pico-8 play session: hold → + tap 🅾

[t = 1 s] hold → ~1s, tap 🅾 ~2×
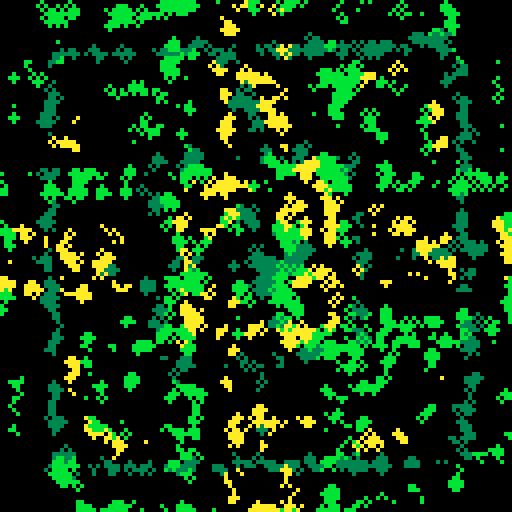
[t = 2 s] hold → ~2s, tap 🅾 ~4×
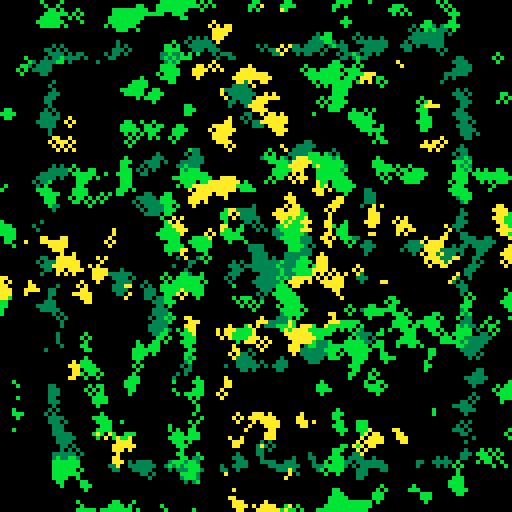
[t = 6 s] hold → ~6s, tap 🅾 ~10×
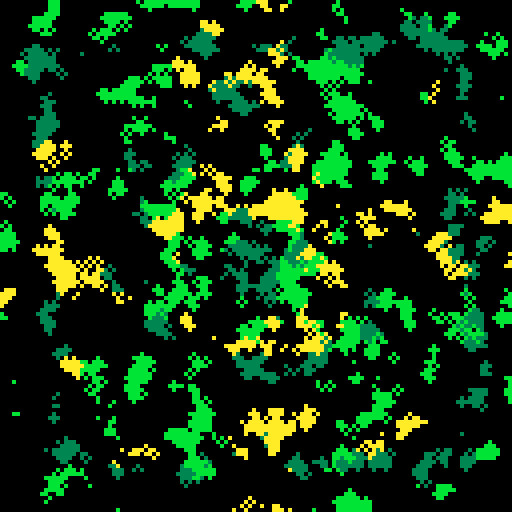
[t = 8 s] hold → ~8s, tap 🅾 ~14×
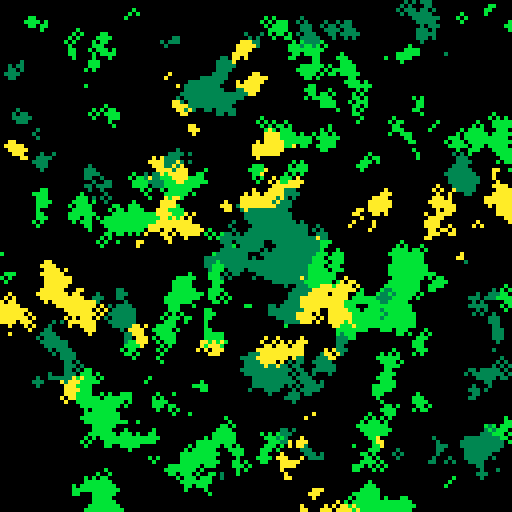

pico-8 cartridge
version 8
__lua__
function mueve(sentido)
 sentido = sentido or 0.2
 
 for i=0,999 do
  local x=rnd(128)
  local y=rnd(128)
  local c=(pget(x,y))
  
  local a=atan2(64-x,64-y)+sentido

  x-=cos(a)/2
  y-=sin(a)/2
  
  circ(x,y,1,c)
 end 
end

function crand()
	return 1+rnd(126)
end

function paleta()
	local paletas = {
	 	-- azules
		{1,7,12,13},
		-- verdes
		{3,11,10}, 
		-- azules y verdes
		{1,7,12,3,11,10},
		-- rojos
		{8,8,9,10},
		-- multicolor
		{8,9,10,11,12,13,14,15},
	}

	return paletas[flr(rnd(#paletas))+1]
end

function color(paleta)
	local p = flr(rnd(#paleta))+1
	return paleta[p]
end

function dibujar(x,y)
	local n = rnd(94)+5
	local rango1 = rnd(100)
	local rango2 = rnd(100)
	local paleta = paleta()

	if (rango1 > rango2) then
		local aux
		aux = rango2
		rango2 = rango1
		rango1 = aux
	end

	for i=0,n do
		local forma = rnd(100)
		if (forma < rango1) then
			circfill(crand(), crand(), rnd(4), color(paleta))
		end
		if (forma >= rango1 and forma < rango2) then
			line(crand(), crand(), crand(), crand(), color(paleta))
		end
		if (forma >= rango2) then
			rect(crand(), crand(), crand(), crand(), color(paleta))
		end
	end
end

function proyectar()
	for x=0,128 do
		for y=0,128 do
			local ang = atan2(64-x,64-y)
			if (ang > 0.125 and ang <= 0.375) or (ang > 0.625 and ang <= 0.875) then
				pset(x,y,pget(64-abs(64-y),64+abs(64-x)))
			end
			if (ang > 0.375 and ang <= 0.625) or (ang > 0.875) then
				pset(x,y,pget(64-abs(64-x),64+abs(64-y)))
			end			
		end
	end
end

function nuevo()
	cls()
	dibujar()
	proyectar()
end

t = 0
sentido = 0.2
nuevo()

while(true) do
	if (t > 25) then 
		mueve(sentido)
	end
	if (t == 500) then
		nuevo()
		sentido = rnd(0.4)-0.2
		t = 0
	end	
	t+=1;
	flip()
end
__gfx__
00000000000000000000000000000000000000000000000000000000000000000000000000000000000000000000000000000000000000000000000000000000
00000000000000000000000000000000000000000000000000000000000000000000000000000000000000000000000000000000000000000000000000000000
00700700000000000000000000000000000000000000000000000000000000000000000000000000000000000000000000000000000000000000000000000000
00077000000000000000000000000000000000000000000000000000000000000000000000000000000000000000000000000000000000000000000000000000
00077000000000000000000000000000000000000000000000000000000000000000000000000000000000000000000000000000000000000000000000000000
00700700000000000000000000000000000000000000000000000000000000000000000000000000000000000000000000000000000000000000000000000000
00000000000000000000000000000000000000000000000000000000000000000000000000000000000000000000000000000000000000000000000000000000
00000000000000000000000000000000000000000000000000000000000000000000000000000000000000000000000000000000000000000000000000000000
00000000000000000000000000000000000000000000000000000000000000000000000000000000000000000000000000000000000000000000000000000000
00000000000000000000000000000000000000000000000000000000000000000000000000000000000000000000000000000000000000000000000000000000
00000000000000000000000000000000000000000000000000000000000000000000000000000000000000000000000000000000000000000000000000000000
00000000000000000000000000000000000000000000000000000000000000000000000000000000000000000000000000000000000000000000000000000000
00000000000000000000000000000000000000000000000000000000000000000000000000000000000000000000000000000000000000000000000000000000
00000000000000000000000000000000000000000000000000000000000000000000000000000000000000000000000000000000000000000000000000000000
00000000000000000000000000000000000000000000000000000000000000000000000000000000000000000000000000000000000000000000000000000000
00000000000000000000000000000000000000000000000000000000000000000000000000000000000000000000000000000000000000000000000000000000
00000000000000000000000000000000000000000000000000000000000000000000000000000000000000000000000000000000000000000000000000000000
00000000000000000000000000000000000000000000000000000000000000000000000000000000000000000000000000000000000000000000000000000000
00000000000000000000000000000000000000000000000000000000000000000000000000000000000000000000000000000000000000000000000000000000
00000000000000000000000000000000000000000000000000000000000000000000000000000000000000000000000000000000000000000000000000000000
00000000000000000000000000000000000000000000000000000000000000000000000000000000000000000000000000000000000000000000000000000000
00000000000000000000000000000000000000000000000000000000000000000000000000000000000000000000000000000000000000000000000000000000
00000000000000000000000000000000000000000000000000000000000000000000000000000000000000000000000000000000000000000000000000000000
00000000000000000000000000000000000000000000000000000000000000000000000000000000000000000000000000000000000000000000000000000000
00000000000000000000000000000000000000000000000000000000000000000000000000000000000000000000000000000000000000000000000000000000
00000000000000000000000000000000000000000000000000000000000000000000000000000000000000000000000000000000000000000000000000000000
00000000000000000000000000000000000000000000000000000000000000000000000000000000000000000000000000000000000000000000000000000000
00000000000000000000000000000000000000000000000000000000000000000000000000000000000000000000000000000000000000000000000000000000
00000000000000000000000000000000000000000000000000000000000000000000000000000000000000000000000000000000000000000000000000000000
00000000000000000000000000000000000000000000000000000000000000000000000000000000000000000000000000000000000000000000000000000000
00000000000000000000000000000000000000000000000000000000000000000000000000000000000000000000000000000000000000000000000000000000
00000000000000000000000000000000000000000000000000000000000000000000000000000000000000000000000000000000000000000000000000000000
00000000000000000000000000000000000000000000000000000000000000000000000000000000000000000000000000000000000000000000000000000000
00000000000000000000000000000000000000000000000000000000000000000000000000000000000000000000000000000000000000000000000000000000
00000000000000000000000000000000000000000000000000000000000000000000000000000000000000000000000000000000000000000000000000000000
00000000000000000000000000000000000000000000000000000000000000000000000000000000000000000000000000000000000000000000000000000000
00000000000000000000000000000000000000000000000000000000000000000000000000000000000000000000000000000000000000000000000000000000
00000000000000000000000000000000000000000000000000000000000000000000000000000000000000000000000000000000000000000000000000000000
00000000000000000000000000000000000000000000000000000000000000000000000000000000000000000000000000000000000000000000000000000000
00000000000000000000000000000000000000000000000000000000000000000000000000000000000000000000000000000000000000000000000000000000
00000000000000000000000000000000000000000000000000000000000000000000000000000000000000000000000000000000000000000000000000000000
00000000000000000000000000000000000000000000000000000000000000000000000000000000000000000000000000000000000000000000000000000000
00000000000000000000000000000000000000000000000000000000000000000000000000000000000000000000000000000000000000000000000000000000
00000000000000000000000000000000000000000000000000000000000000000000000000000000000000000000000000000000000000000000000000000000
00000000000000000000000000000000000000000000000000000000000000000000000000000000000000000000000000000000000000000000000000000000
00000000000000000000000000000000000000000000000000000000000000000000000000000000000000000000000000000000000000000000000000000000
00000000000000000000000000000000000000000000000000000000000000000000000000000000000000000000000000000000000000000000000000000000
00000000000000000000000000000000000000000000000000000000000000000000000000000000000000000000000000000000000000000000000000000000
00000000000000000000000000000000000000000000000000000000000000000000000000000000000000000000000000000000000000000000000000000000
00000000000000000000000000000000000000000000000000000000000000000000000000000000000000000000000000000000000000000000000000000000
00000000000000000000000000000000000000000000000000000000000000000000000000000000000000000000000000000000000000000000000000000000
00000000000000000000000000000000000000000000000000000000000000000000000000000000000000000000000000000000000000000000000000000000
00000000000000000000000000000000000000000000000000000000000000000000000000000000000000000000000000000000000000000000000000000000
00000000000000000000000000000000000000000000000000000000000000000000000000000000000000000000000000000000000000000000000000000000
00000000000000000000000000000000000000000000000000000000000000000000000000000000000000000000000000000000000000000000000000000000
00000000000000000000000000000000000000000000000000000000000000000000000000000000000000000000000000000000000000000000000000000000
00000000000000000000000000000000000000000000000000000000000000000000000000000000000000000000000000000000000000000000000000000000
00000000000000000000000000000000000000000000000000000000000000000000000000000000000000000000000000000000000000000000000000000000
00000000000000000000000000000000000000000000000000000000000000000000000000000000000000000000000000000000000000000000000000000000
00000000000000000000000000000000000000000000000000000000000000000000000000000000000000000000000000000000000000000000000000000000
00000000000000000000000000000000000000000000000000000000000000000000000000000000000000000000000000000000000000000000000000000000
00000000000000000000000000000000000000000000000000000000000000000000000000000000000000000000000000000000000000000000000000000000
00000000000000000000000000000000000000000000000000000000000000000000000000000000000000000000000000000000000000000000000000000000
00000000000000000000000000000000000000000000000000000000000000000000000000000000000000000000000000000000000000000000000000000000
00000000000000000000000000000000000000000000000000000000000000000000000000000000000000000000000000000000000000000000000000000000
00000000000000000000000000000000000000000000000000000000000000000000000000000000000000000000000000000000000000000000000000000000
00000000000000000000000000000000000000000000000000000000000000000000000000000000000000000000000000000000000000000000000000000000
00000000000000000000000000000000000000000000000000000000000000000000000000000000000000000000000000000000000000000000000000000000
00000000000000000000000000000000000000000000000000000000000000000000000000000000000000000000000000000000000000000000000000000000
00000000000000000000000000000000000000000000000000000000000000000000000000000000000000000000000000000000000000000000000000000000
00000000000000000000000000000000000000000000000000000000000000000000000000000000000000000000000000000000000000000000000000000000
00000000000000000000000000000000000000000000000000000000000000000000000000000000000000000000000000000000000000000000000000000000
00000000000000000000000000000000000000000000000000000000000000000000000000000000000000000000000000000000000000000000000000000000
00000000000000000000000000000000000000000000000000000000000000000000000000000000000000000000000000000000000000000000000000000000
00000000000000000000000000000000000000000000000000000000000000000000000000000000000000000000000000000000000000000000000000000000
00000000000000000000000000000000000000000000000000000000000000000000000000000000000000000000000000000000000000000000000000000000
00000000000000000000000000000000000000000000000000000000000000000000000000000000000000000000000000000000000000000000000000000000
00000000000000000000000000000000000000000000000000000000000000000000000000000000000000000000000000000000000000000000000000000000
00000000000000000000000000000000000000000000000000000000000000000000000000000000000000000000000000000000000000000000000000000000
00000000000000000000000000000000000000000000000000000000000000000000000000000000000000000000000000000000000000000000000000000000
00000000000000000000000000000000000000000000000000000000000000000000000000000000000000000000000000000000000000000000000000000000
00000000000000000000000000000000000000000000000000000000000000000000000000000000000000000000000000000000000000000000000000000000
00000000000000000000000000000000000000000000000000000000000000000000000000000000000000000000000000000000000000000000000000000000
00000000000000000000000000000000000000000000000000000000000000000000000000000000000000000000000000000000000000000000000000000000
00000000000000000000000000000000000000000000000000000000000000000000000000000000000000000000000000000000000000000000000000000000
00000000000000000000000000000000000000000000000000000000000000000000000000000000000000000000000000000000000000000000000000000000
00000000000000000000000000000000000000000000000000000000000000000000000000000000000000000000000000000000000000000000000000000000
00000000000000000000000000000000000000000000000000000000000000000000000000000000000000000000000000000000000000000000000000000000
00000000000000000000000000000000000000000000000000000000000000000000000000000000000000000000000000000000000000000000000000000000
00000000000000000000000000000000000000000000000000000000000000000000000000000000000000000000000000000000000000000000000000000000
00000000000000000000000000000000000000000000000000000000000000000000000000000000000000000000000000000000000000000000000000000000
00000000000000000000000000000000000000000000000000000000000000000000000000000000000000000000000000000000000000000000000000000000
00000000000000000000000000000000000000000000000000000000000000000000000000000000000000000000000000000000000000000000000000000000
00000000000000000000000000000000000000000000000000000000000000000000000000000000000000000000000000000000000000000000000000000000
00000000000000000000000000000000000000000000000000000000000000000000000000000000000000000000000000000000000000000000000000000000
00000000000000000000000000000000000000000000000000000000000000000000000000000000000000000000000000000000000000000000000000000000
00000000000000000000000000000000000000000000000000000000000000000000000000000000000000000000000000000000000000000000000000000000
00000000000000000000000000000000000000000000000000000000000000000000000000000000000000000000000000000000000000000000000000000000
00000000000000000000000000000000000000000000000000000000000000000000000000000000000000000000000000000000000000000000000000000000
00000000000000000000000000000000000000000000000000000000000000000000000000000000000000000000000000000000000000000000000000000000
00000000000000000000000000000000000000000000000000000000000000000000000000000000000000000000000000000000000000000000000000000000
00000000000000000000000000000000000000000000000000000000000000000000000000000000000000000000000000000000000000000000000000000000
00000000000000000000000000000000000000000000000000000000000000000000000000000000000000000000000000000000000000000000000000000000
00000000000000000000000000000000000000000000000000000000000000000000000000000000000000000000000000000000000000000000000000000000
00000000000000000000000000000000000000000000000000000000000000000000000000000000000000000000000000000000000000000000000000000000
00000000000000000000000000000000000000000000000000000000000000000000000000000000000000000000000000000000000000000000000000000000
00000000000000000000000000000000000000000000000000000000000000000000000000000000000000000000000000000000000000000000000000000000
00000000000000000000000000000000000000000000000000000000000000000000000000000000000000000000000000000000000000000000000000000000
00000000000000000000000000000000000000000000000000000000000000000000000000000000000000000000000000000000000000000000000000000000
00000000000000000000000000000000000000000000000000000000000000000000000000000000000000000000000000000000000000000000000000000000
00000000000000000000000000000000000000000000000000000000000000000000000000000000000000000000000000000000000000000000000000000000
00000000000000000000000000000000000000000000000000000000000000000000000000000000000000000000000000000000000000000000000000000000
00000000000000000000000000000000000000000000000000000000000000000000000000000000000000000000000000000000000000000000000000000000
00000000000000000000000000000000000000000000000000000000000000000000000000000000000000000000000000000000000000000000000000000000
00000000000000000000000000000000000000000000000000000000000000000000000000000000000000000000000000000000000000000000000000000000
00000000000000000000000000000000000000000000000000000000000000000000000000000000000000000000000000000000000000000000000000000000
00000000000000000000000000000000000000000000000000000000000000000000000000000000000000000000000000000000000000000000000000000000
00000000000000000000000000000000000000000000000000000000000000000000000000000000000000000000000000000000000000000000000000000000
00000000000000000000000000000000000000000000000000000000000000000000000000000000000000000000000000000000000000000000000000000000
00000000000000000000000000000000000000000000000000000000000000000000000000000000000000000000000000000000000000000000000000000000
00000000000000000000000000000000000000000000000000000000000000000000000000000000000000000000000000000000000000000000000000000000
00000000000000000000000000000000000000000000000000000000000000000000000000000000000000000000000000000000000000000000000000000000
00000000000000000000000000000000000000000000000000000000000000000000000000000000000000000000000000000000000000000000000000000000
00000000000000000000000000000000000000000000000000000000000000000000000000000000000000000000000000000000000000000000000000000000
00000000000000000000000000000000000000000000000000000000000000000000000000000000000000000000000000000000000000000000000000000000
00000000000000000000000000000000000000000000000000000000000000000000000000000000000000000000000000000000000000000000000000000000
00000000000000000000000000000000000000000000000000000000000000000000000000000000000000000000000000000000000000000000000000000000
00000000000000000000000000000000000000000000000000000000000000000000000000000000000000000000000000000000000000000000000000000000
__gff__
0000000000000000000000000000000000000000000000000000000000000000000000000000000000000000000000000000000000000000000000000000000000000000000000000000000000000000000000000000000000000000000000000000000000000000000000000000000000000000000000000000000000000000
0000000000000000000000000000000000000000000000000000000000000000000000000000000000000000000000000000000000000000000000000000000000000000000000000000000000000000000000000000000000000000000000000000000000000000000000000000000000000000000000000000000000000000
__map__
0000000000000000000000000000000000000000000000000000000000000000000000000000000000000000000000000000000000000000000000000000000000000000000000000000000000000000000000000000000000000000000000000000000000000000000000000000000000000000000000000000000000000000
0000000000000000000000000000000000000000000000000000000000000000000000000000000000000000000000000000000000000000000000000000000000000000000000000000000000000000000000000000000000000000000000000000000000000000000000000000000000000000000000000000000000000000
0000000000000000000000000000000000000000000000000000000000000000000000000000000000000000000000000000000000000000000000000000000000000000000000000000000000000000000000000000000000000000000000000000000000000000000000000000000000000000000000000000000000000000
0000000000000000000000000000000000000000000000000000000000000000000000000000000000000000000000000000000000000000000000000000000000000000000000000000000000000000000000000000000000000000000000000000000000000000000000000000000000000000000000000000000000000000
0000000000000000000000000000000000000000000000000000000000000000000000000000000000000000000000000000000000000000000000000000000000000000000000000000000000000000000000000000000000000000000000000000000000000000000000000000000000000000000000000000000000000000
0000000000000000000000000000000000000000000000000000000000000000000000000000000000000000000000000000000000000000000000000000000000000000000000000000000000000000000000000000000000000000000000000000000000000000000000000000000000000000000000000000000000000000
0000000000000000000000000000000000000000000000000000000000000000000000000000000000000000000000000000000000000000000000000000000000000000000000000000000000000000000000000000000000000000000000000000000000000000000000000000000000000000000000000000000000000000
0000000000000000000000000000000000000000000000000000000000000000000000000000000000000000000000000000000000000000000000000000000000000000000000000000000000000000000000000000000000000000000000000000000000000000000000000000000000000000000000000000000000000000
0000000000000000000000000000000000000000000000000000000000000000000000000000000000000000000000000000000000000000000000000000000000000000000000000000000000000000000000000000000000000000000000000000000000000000000000000000000000000000000000000000000000000000
0000000000000000000000000000000000000000000000000000000000000000000000000000000000000000000000000000000000000000000000000000000000000000000000000000000000000000000000000000000000000000000000000000000000000000000000000000000000000000000000000000000000000000
0000000000000000000000000000000000000000000000000000000000000000000000000000000000000000000000000000000000000000000000000000000000000000000000000000000000000000000000000000000000000000000000000000000000000000000000000000000000000000000000000000000000000000
0000000000000000000000000000000000000000000000000000000000000000000000000000000000000000000000000000000000000000000000000000000000000000000000000000000000000000000000000000000000000000000000000000000000000000000000000000000000000000000000000000000000000000
0000000000000000000000000000000000000000000000000000000000000000000000000000000000000000000000000000000000000000000000000000000000000000000000000000000000000000000000000000000000000000000000000000000000000000000000000000000000000000000000000000000000000000
0000000000000000000000000000000000000000000000000000000000000000000000000000000000000000000000000000000000000000000000000000000000000000000000000000000000000000000000000000000000000000000000000000000000000000000000000000000000000000000000000000000000000000
0000000000000000000000000000000000000000000000000000000000000000000000000000000000000000000000000000000000000000000000000000000000000000000000000000000000000000000000000000000000000000000000000000000000000000000000000000000000000000000000000000000000000000
0000000000000000000000000000000000000000000000000000000000000000000000000000000000000000000000000000000000000000000000000000000000000000000000000000000000000000000000000000000000000000000000000000000000000000000000000000000000000000000000000000000000000000
0000000000000000000000000000000000000000000000000000000000000000000000000000000000000000000000000000000000000000000000000000000000000000000000000000000000000000000000000000000000000000000000000000000000000000000000000000000000000000000000000000000000000000
0000000000000000000000000000000000000000000000000000000000000000000000000000000000000000000000000000000000000000000000000000000000000000000000000000000000000000000000000000000000000000000000000000000000000000000000000000000000000000000000000000000000000000
0000000000000000000000000000000000000000000000000000000000000000000000000000000000000000000000000000000000000000000000000000000000000000000000000000000000000000000000000000000000000000000000000000000000000000000000000000000000000000000000000000000000000000
0000000000000000000000000000000000000000000000000000000000000000000000000000000000000000000000000000000000000000000000000000000000000000000000000000000000000000000000000000000000000000000000000000000000000000000000000000000000000000000000000000000000000000
0000000000000000000000000000000000000000000000000000000000000000000000000000000000000000000000000000000000000000000000000000000000000000000000000000000000000000000000000000000000000000000000000000000000000000000000000000000000000000000000000000000000000000
0000000000000000000000000000000000000000000000000000000000000000000000000000000000000000000000000000000000000000000000000000000000000000000000000000000000000000000000000000000000000000000000000000000000000000000000000000000000000000000000000000000000000000
0000000000000000000000000000000000000000000000000000000000000000000000000000000000000000000000000000000000000000000000000000000000000000000000000000000000000000000000000000000000000000000000000000000000000000000000000000000000000000000000000000000000000000
0000000000000000000000000000000000000000000000000000000000000000000000000000000000000000000000000000000000000000000000000000000000000000000000000000000000000000000000000000000000000000000000000000000000000000000000000000000000000000000000000000000000000000
0000000000000000000000000000000000000000000000000000000000000000000000000000000000000000000000000000000000000000000000000000000000000000000000000000000000000000000000000000000000000000000000000000000000000000000000000000000000000000000000000000000000000000
0000000000000000000000000000000000000000000000000000000000000000000000000000000000000000000000000000000000000000000000000000000000000000000000000000000000000000000000000000000000000000000000000000000000000000000000000000000000000000000000000000000000000000
0000000000000000000000000000000000000000000000000000000000000000000000000000000000000000000000000000000000000000000000000000000000000000000000000000000000000000000000000000000000000000000000000000000000000000000000000000000000000000000000000000000000000000
0000000000000000000000000000000000000000000000000000000000000000000000000000000000000000000000000000000000000000000000000000000000000000000000000000000000000000000000000000000000000000000000000000000000000000000000000000000000000000000000000000000000000000
0000000000000000000000000000000000000000000000000000000000000000000000000000000000000000000000000000000000000000000000000000000000000000000000000000000000000000000000000000000000000000000000000000000000000000000000000000000000000000000000000000000000000000
0000000000000000000000000000000000000000000000000000000000000000000000000000000000000000000000000000000000000000000000000000000000000000000000000000000000000000000000000000000000000000000000000000000000000000000000000000000000000000000000000000000000000000
0000000000000000000000000000000000000000000000000000000000000000000000000000000000000000000000000000000000000000000000000000000000000000000000000000000000000000000000000000000000000000000000000000000000000000000000000000000000000000000000000000000000000000
0000000000000000000000000000000000000000000000000000000000000000000000000000000000000000000000000000000000000000000000000000000000000000000000000000000000000000000000000000000000000000000000000000000000000000000000000000000000000000000000000000000000000000
